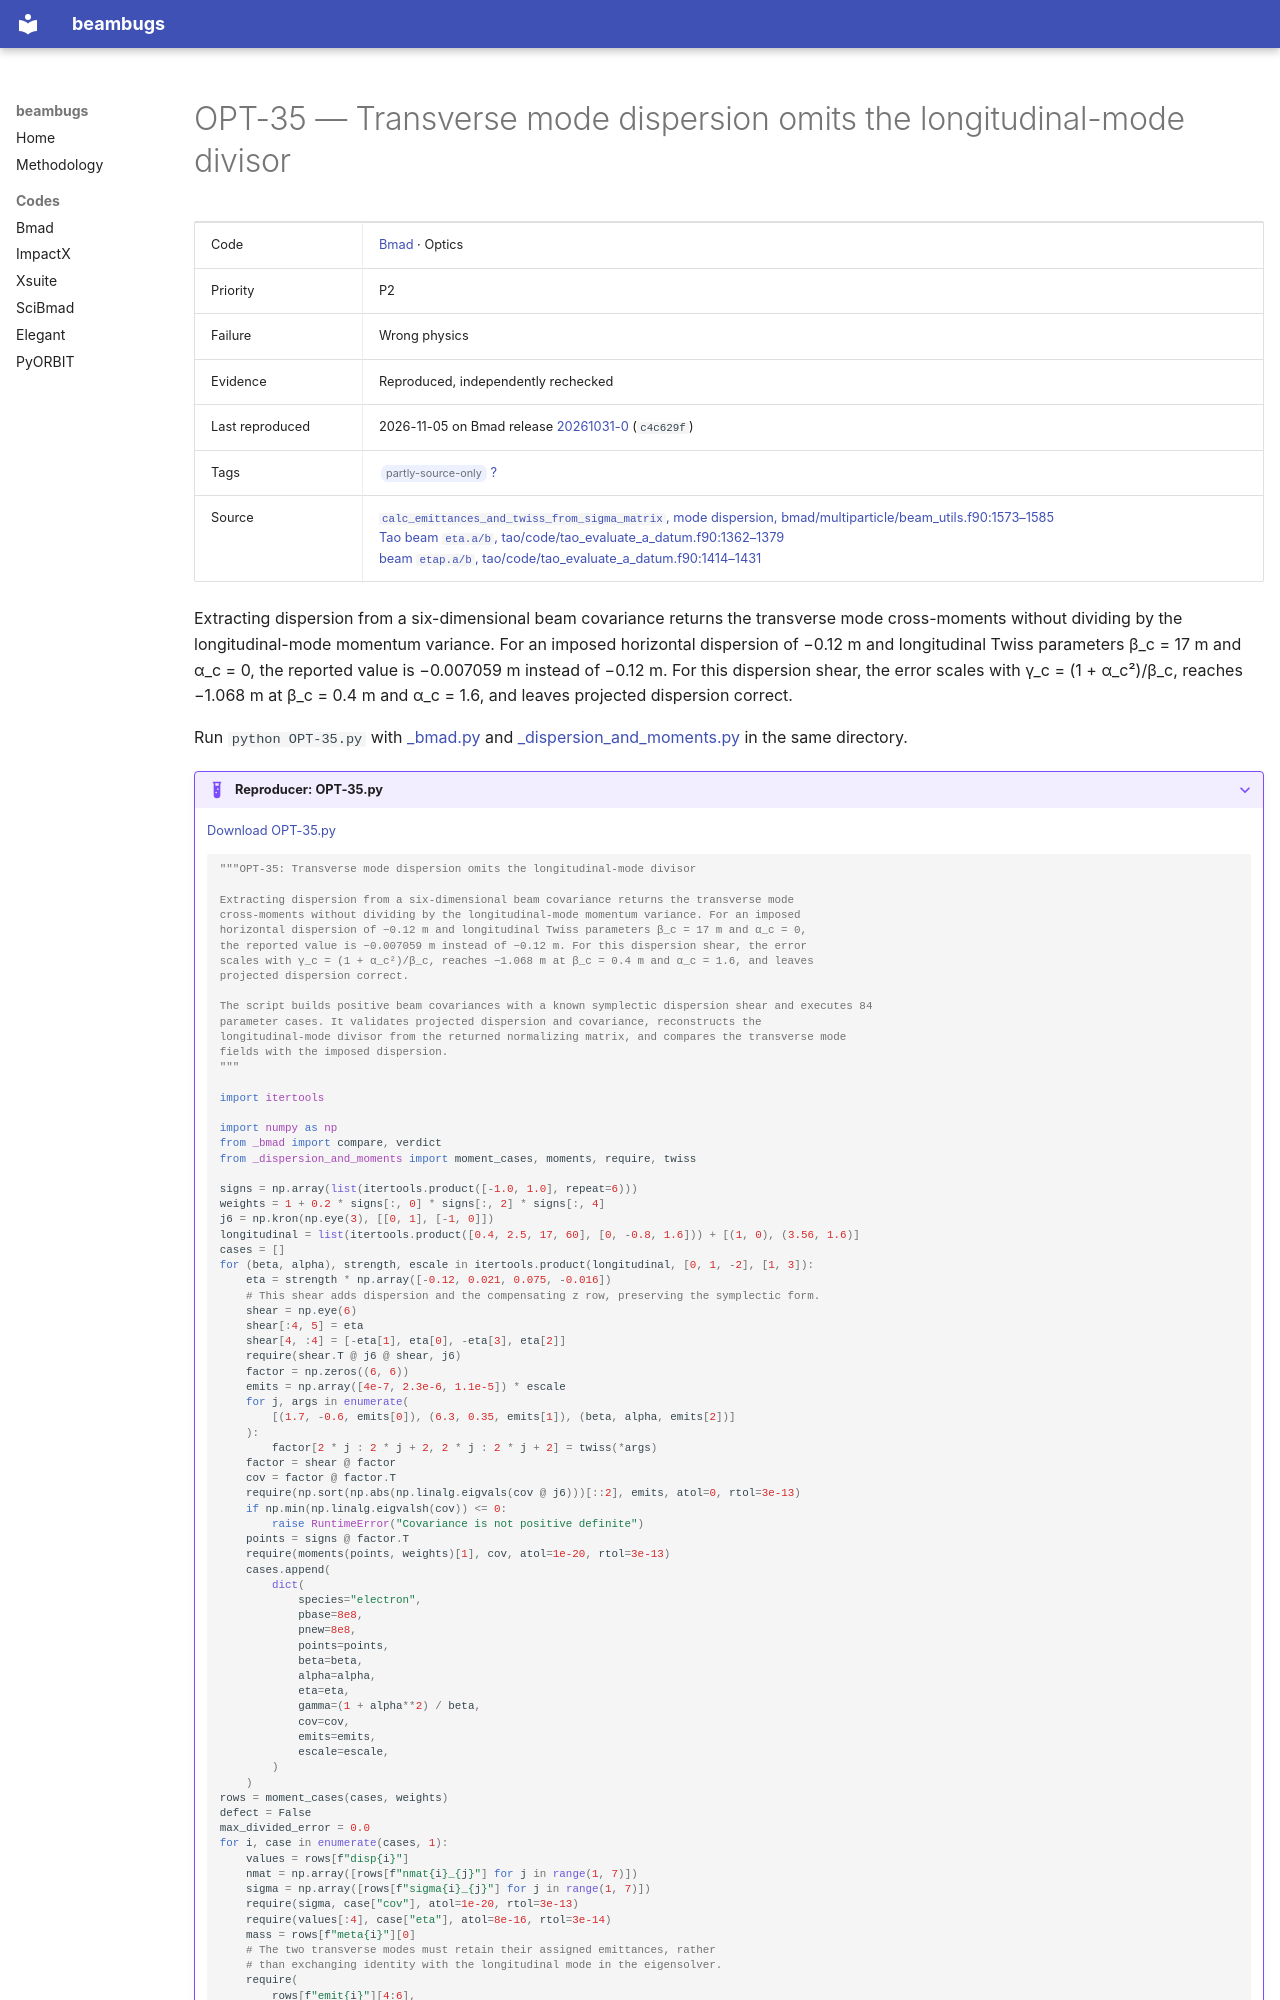

repository: nikitakuklev/beambugs · page: bmad/OPT-35/index.html · generator: mkdocs

---
title: "OPT-35: Transverse mode dispersion omits the longitudinal-mode divisor"
hide:
  - toc
---

# OPT-35 — Transverse mode dispersion omits the longitudinal-mode divisor

| | |
|---|---|
| Code | [Bmad](../index.md) · Optics |
| Priority | P2 |
| Failure | Wrong physics |
| Evidence | Reproduced, independently rechecked |
| Last reproduced | 2026-11-05 on Bmad release [20261031-0](https://github.com/bmad-sim/bmad-ecosystem/tree/20261031-0) (`c4c629f`) |
| Tags | <span class="bb-tag">partly-source-only</span> [?](../../methodology.md#tags) |
| Source | [`calc_emittances_and_twiss_from_sigma_matrix`, mode dispersion, bmad/multiparticle/beam_utils.f90:1573–1585](https://github.com/bmad-sim/bmad-ecosystem/blob/c4c629fc9071d3a56cb1ba5bc714baba65e9c5d3/bmad/multiparticle/beam_utils.f90#L1573-L1585)<br>[Tao beam `eta.a/b`, tao/code/tao_evaluate_a_datum.f90:1362–1379](https://github.com/bmad-sim/bmad-ecosystem/blob/c4c629fc9071d3a56cb1ba5bc714baba65e9c5d3/tao/code/tao_evaluate_a_datum.f90#L1362-L1379)<br>[beam `etap.a/b`, tao/code/tao_evaluate_a_datum.f90:1414–1431](https://github.com/bmad-sim/bmad-ecosystem/blob/c4c629fc9071d3a56cb1ba5bc714baba65e9c5d3/tao/code/tao_evaluate_a_datum.f90#L1414-L1431) |

Extracting dispersion from a six-dimensional beam covariance returns the transverse mode cross-moments without dividing by the longitudinal-mode momentum variance. For an imposed horizontal dispersion of −0.12 m and longitudinal Twiss parameters β_c = 17 m and α_c = 0, the reported value is −0.007059 m instead of −0.12 m. For this dispersion shear, the error scales with γ_c = (1 + α_c²)/β_c, reaches −1.068 m at β_c = 0.4 m and α_c = 1.6, and leaves projected dispersion correct.

Run `python OPT-35.py` with [_bmad.py](../helpers/_bmad.py) and [_dispersion_and_moments.py](../helpers/_dispersion_and_moments.py) in the same directory.

??? example "Reproducer: OPT-35.py"

    [Download OPT-35.py](OPT-35.py)

    ```python
    """OPT-35: Transverse mode dispersion omits the longitudinal-mode divisor

    Extracting dispersion from a six-dimensional beam covariance returns the transverse mode
    cross-moments without dividing by the longitudinal-mode momentum variance. For an imposed
    horizontal dispersion of −0.12 m and longitudinal Twiss parameters β_c = 17 m and α_c = 0,
    the reported value is −0.007059 m instead of −0.12 m. For this dispersion shear, the error
    scales with γ_c = (1 + α_c²)/β_c, reaches −1.068 m at β_c = 0.4 m and α_c = 1.6, and leaves
    projected dispersion correct.

    The script builds positive beam covariances with a known symplectic dispersion shear and executes 84
    parameter cases. It validates projected dispersion and covariance, reconstructs the
    longitudinal-mode divisor from the returned normalizing matrix, and compares the transverse mode
    fields with the imposed dispersion.
    """

    import itertools

    import numpy as np
    from _bmad import compare, verdict
    from _dispersion_and_moments import moment_cases, moments, require, twiss
